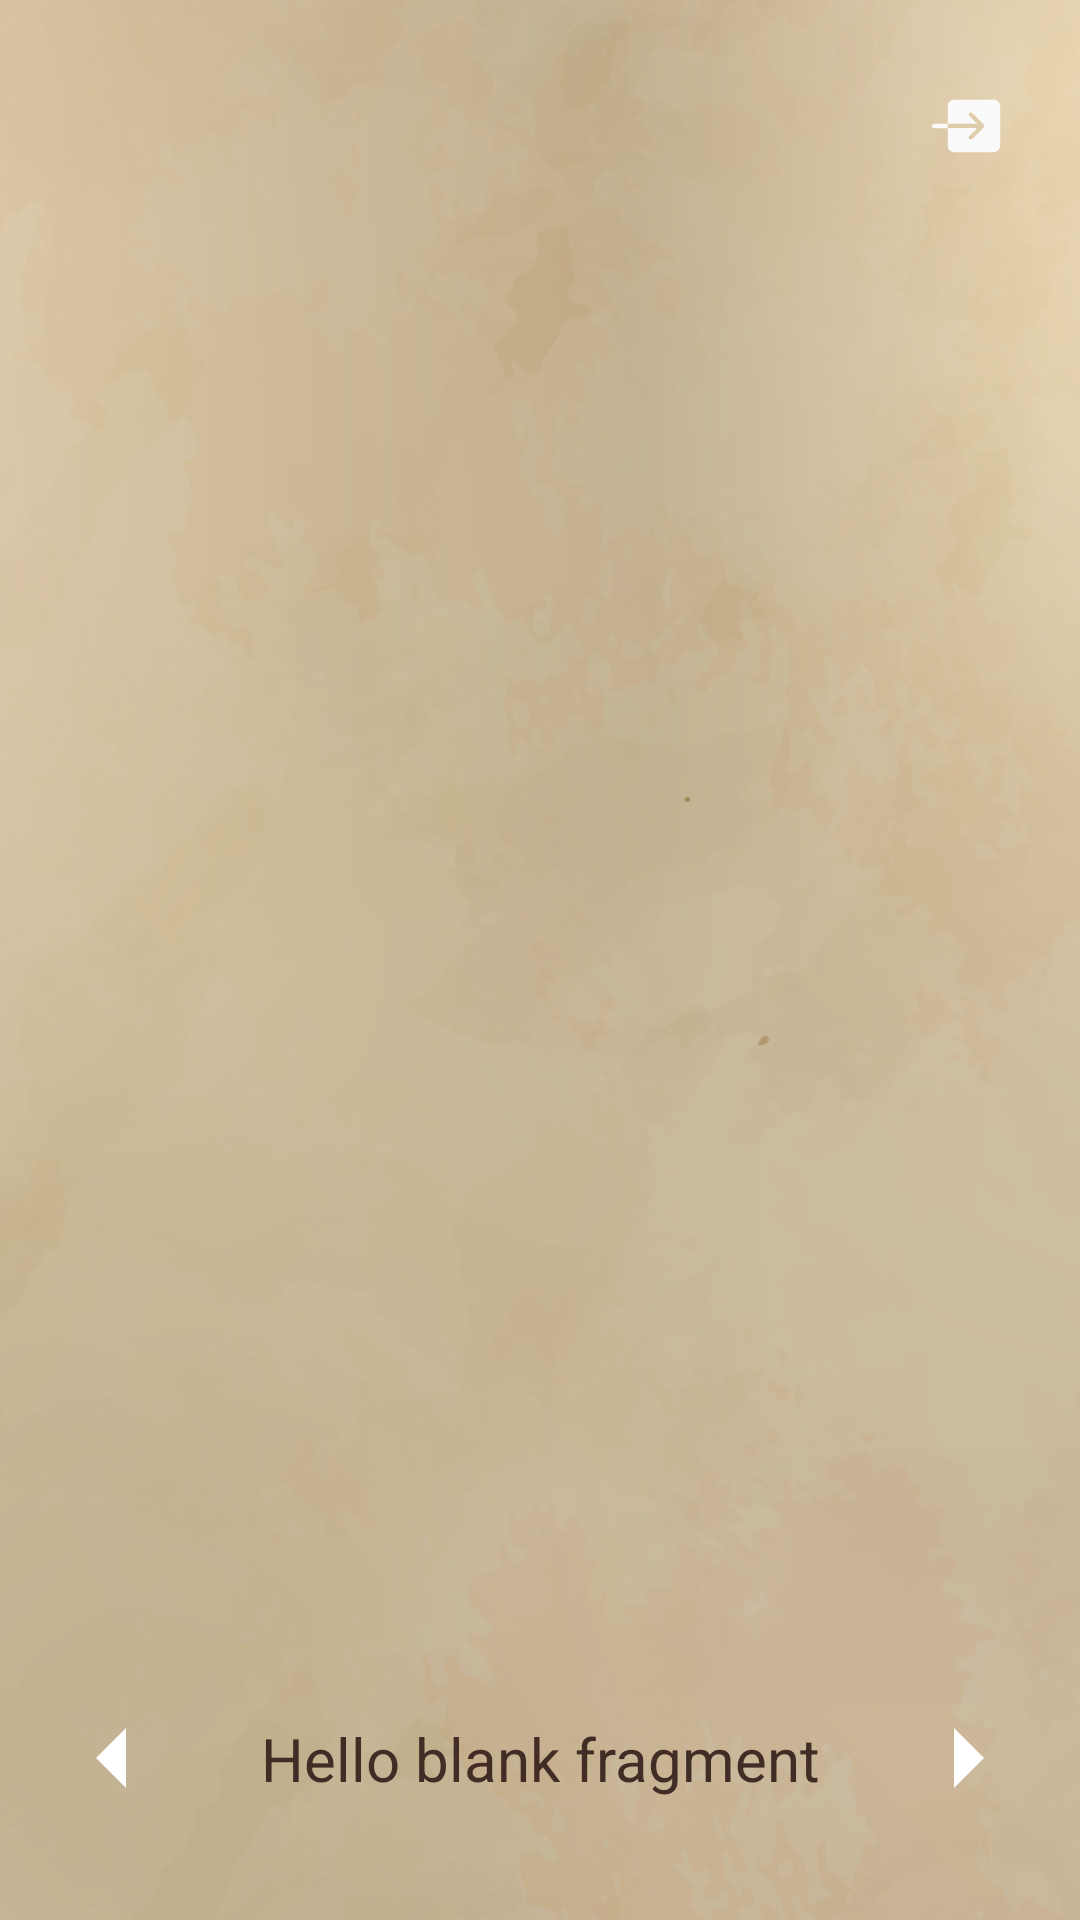

Reconstruct the res/layout file that produces this screen, plus the resources it refers to.
<!-- AndroidManifest.xml: application theme Theme.IllustratedBibleStories -->
<!-- res/layout/fragment_image_story.xml -->
<?xml version="1.0" encoding="utf-8"?>
<androidx.constraintlayout.widget.ConstraintLayout
    xmlns:android="http://schemas.android.com/apk/res/android"
    xmlns:app="http://schemas.android.com/apk/res-auto"
    xmlns:tools="http://schemas.android.com/tools"
    android:layout_width="match_parent"
    android:layout_height="match_parent"
    android:background="@drawable/old_book_background"
    tools:context=".ui.screens.imagestory.ImageStoryFragment">

    <ImageButton
        android:id="@+id/ib_image_story_exit"
        android:layout_width="28dp"
        android:layout_height="28dp"
        android:layout_marginTop="28dp"
        android:background="@drawable/ic_exit"
        app:layout_constraintEnd_toEndOf="@+id/iv_image_story"
        app:layout_constraintTop_toTopOf="parent" />

    <ImageView
        android:id="@+id/iv_image_story"
        android:layout_width="0dp"
        android:layout_height="0dp"
        android:layout_marginStart="24dp"
        android:layout_marginTop="8dp"
        android:layout_marginEnd="24dp"
        app:layout_constraintDimensionRatio="H,1:1.5"
        app:layout_constraintEnd_toEndOf="parent"
        app:layout_constraintStart_toStartOf="parent"
        app:layout_constraintTop_toBottomOf="@+id/ib_image_story_exit" />

    <TextView
        android:id="@+id/tv_image_story"
        android:layout_width="wrap_content"
        android:layout_height="wrap_content"
        android:text="@string/hello_blank_fragment"
        android:textSize="20sp"
        android:textColor="@color/brown_dark"
        app:layout_constraintBottom_toBottomOf="parent"
        app:layout_constraintEnd_toStartOf="@+id/ib_image_story_forward"
        app:layout_constraintStart_toEndOf="@+id/ib_image_story_back"
        app:layout_constraintTop_toBottomOf="@+id/iv_image_story" />

    <ImageButton
        android:id="@+id/ib_image_story_back"
        android:layout_width="10dp"
        android:layout_height="20dp"
        android:layout_marginStart="32dp"
        android:background="@drawable/ic_back"
        app:layout_constraintBottom_toBottomOf="parent"
        app:layout_constraintStart_toStartOf="parent"
        app:layout_constraintTop_toBottomOf="@+id/iv_image_story" />

    <ImageButton
        android:id="@+id/ib_image_story_forward"
        android:layout_width="10dp"
        android:layout_height="20dp"
        android:layout_marginEnd="32dp"
        android:background="@drawable/ic_forward"
        app:layout_constraintBottom_toBottomOf="parent"
        app:layout_constraintEnd_toEndOf="parent"
        app:layout_constraintTop_toBottomOf="@+id/iv_image_story" />

</androidx.constraintlayout.widget.ConstraintLayout>
<!-- resources referenced by this layout -->
<resources>
  <color name="brown_dark">#412D26</color>
  <!-- drawable ic_back (drawable) -->
  <vector xmlns:android="http://schemas.android.com/apk/res/android"
      android:width="10dp"
      android:height="20dp"
      android:viewportWidth="10"
      android:viewportHeight="20">
    <path
        android:pathData="M10,20L0,10L10,0V20Z"
        android:fillColor="#ffffff"/>
  </vector>
  <!-- drawable ic_exit (drawable) -->
  <vector xmlns:android="http://schemas.android.com/apk/res/android"
      android:width="28dp"
      android:height="28dp"
      android:viewportWidth="28"
      android:viewportHeight="28">
    <path
        android:pathData="M7.875,7.438V13.289H17.713L15.132,10.67C14.859,10.391 14.859,9.942 15.137,9.663C15.416,9.39 15.865,9.39 16.144,9.669L19.917,13.497C20.048,13.634 20.119,13.814 20.119,13.995C20.119,14.087 20.103,14.181 20.065,14.268C20.032,14.35 19.977,14.427 19.917,14.492L16.144,18.32C15.87,18.599 15.416,18.605 15.137,18.326C14.859,18.052 14.853,17.598 15.132,17.319L17.713,14.7H7.875V20.552C7.875,21.755 8.859,22.739 10.063,22.739H23.188C24.391,22.739 25.375,21.755 25.375,20.552V7.438C25.375,6.234 24.391,5.25 23.188,5.25H10.063C8.859,5.25 7.875,6.234 7.875,7.438ZM3.336,13.289C2.942,13.289 2.625,13.606 2.625,14C2.625,14.394 2.942,14.711 3.336,14.711H7.875V13.289H3.336Z"
        android:fillColor="#FAFAFA"/>
  </vector>
  <!-- drawable ic_forward (drawable) -->
  <vector xmlns:android="http://schemas.android.com/apk/res/android"
      android:width="10dp"
      android:height="20dp"
      android:viewportWidth="10"
      android:viewportHeight="20">
    <path
        android:pathData="M0,20V0L10,10L0,20Z"
        android:fillColor="#ffffff"/>
  </vector>
  <!-- drawable old_book_background: jpg bitmap (drawable, 317396 bytes) -->
  <string name="hello_blank_fragment">Hello blank fragment</string>
  <style name="Theme.IllustratedBibleStories" parent="Base.Theme.IllustratedBibleStories" />
  <style name="Base.Theme.IllustratedBibleStories" parent="Theme.Material3.DayNight.NoActionBar">
          <item name="android:windowFullscreen">true</item>
      </style>
</resources>
